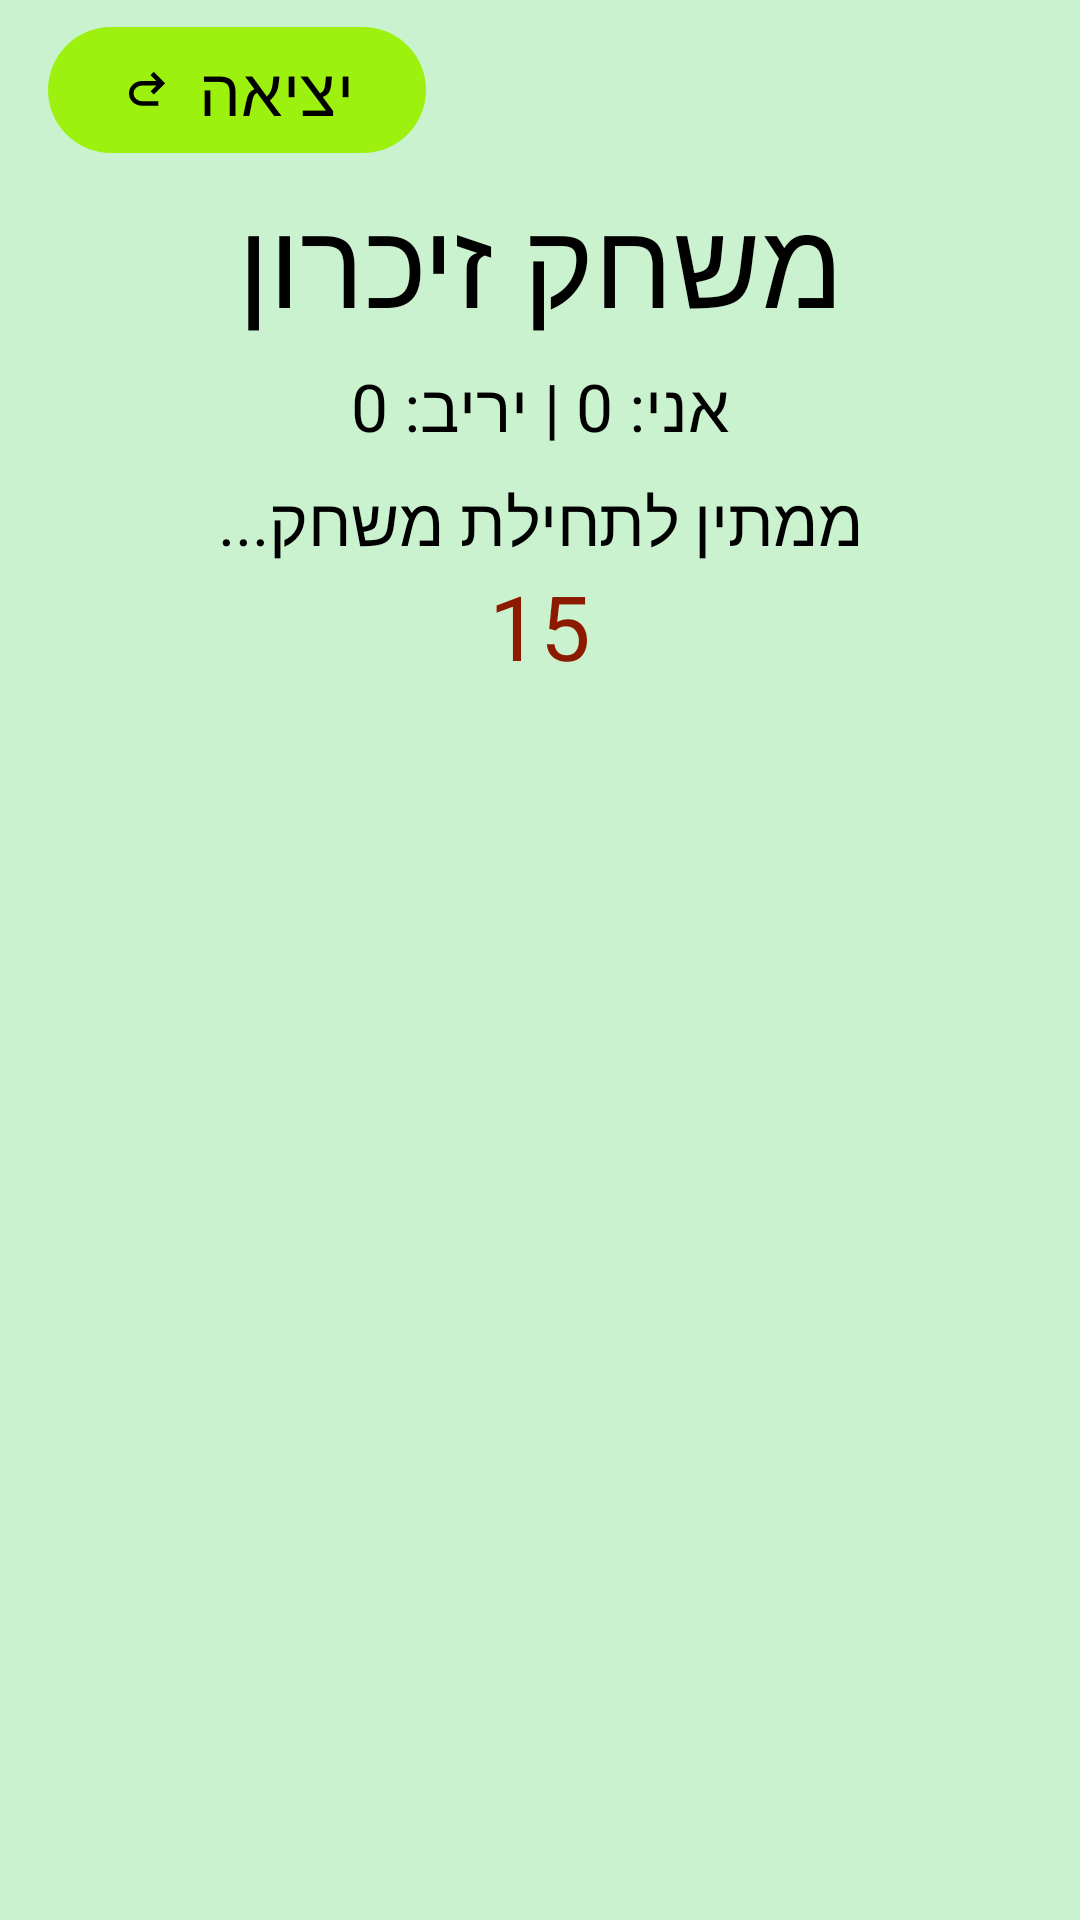

Layout XML and referenced resources for this Android screen:
<!-- AndroidManifest.xml: application theme Theme.SagivProject -->
<!-- res/layout/activity_online_memory_game.xml -->
<?xml version="1.0" encoding="utf-8"?>
<androidx.constraintlayout.widget.ConstraintLayout
    xmlns:android="http://schemas.android.com/apk/res/android"
    xmlns:app="http://schemas.android.com/apk/res-auto"
    xmlns:tools="http://schemas.android.com/tools"
    android:id="@+id/onlineMemoryGamePage"
    android:layout_width="match_parent"
    android:layout_height="match_parent"
    tools:context=".screens.MemoryGameActivity">

    
    <com.google.android.material.button.MaterialButton
        android:id="@+id/btn_OnlineMemoryGame_to_exit"
        android:layout_width="wrap_content"
        android:layout_height="wrap_content"
        android:text="יציאה"
        android:textSize="22sp"
        android:fontFamily="@font/text_hebrew"
        app:cornerRadius="25dp"
        app:icon="@drawable/ic_back"
        app:iconGravity="textStart"
        app:iconPadding="8dp"
        android:layout_marginTop="5dp"
        android:layout_marginStart="16dp"
        app:layout_constraintTop_toTopOf="parent"
        app:layout_constraintStart_toStartOf="parent"/>

    
    <TextView
        android:id="@+id/txtTitle"
        android:layout_width="wrap_content"
        android:layout_height="wrap_content"
        android:text="משחק זיכרון"
        android:textSize="40sp"
        android:fontFamily="@font/headline_hebrew"
        android:layout_marginTop="5dp"
        app:layout_constraintTop_toBottomOf="@id/btn_OnlineMemoryGame_to_exit"
        app:layout_constraintStart_toStartOf="parent"
        app:layout_constraintEnd_toEndOf="parent"/>

    <TextView
        android:id="@+id/tv_OnlineMemoryGame_score"
        android:layout_width="wrap_content"
        android:layout_height="wrap_content"
        android:text="אני: 0 | יריב: 0"
        android:textSize="22sp"
        android:fontFamily="@font/text_hebrew"
        android:layout_marginTop="6dp"
        app:layout_constraintTop_toBottomOf="@id/txtTitle"
        app:layout_constraintStart_toStartOf="parent"
        app:layout_constraintEnd_toEndOf="parent"/>

    <TextView
        android:id="@+id/tv_OnlineMemoryGame_turn_status"
        android:layout_width="wrap_content"
        android:layout_height="wrap_content"
        android:text="ממתין לתחילת משחק..."
        android:textSize="22sp"
        android:fontFamily="@font/text_hebrew"
        android:layout_marginTop="8dp"
        app:layout_constraintTop_toBottomOf="@id/tv_OnlineMemoryGame_score"
        app:layout_constraintStart_toStartOf="parent"
        app:layout_constraintEnd_toEndOf="parent" />

    <TextView
        android:id="@+id/tv_OnlineMemoryGame_timer"
        android:layout_width="wrap_content"
        android:layout_height="wrap_content"
        android:text="15"
        android:textSize="30sp"
        android:textColor="@color/error"
        android:fontFamily="@font/text_hebrew"
        app:layout_constraintTop_toBottomOf="@id/tv_OnlineMemoryGame_turn_status"
        app:layout_constraintStart_toStartOf="parent"
        app:layout_constraintEnd_toEndOf="parent" />

    
    <androidx.recyclerview.widget.RecyclerView
        android:id="@+id/recycler_OnlineMemoryGame"
        android:layout_width="0dp"
        android:layout_height="0dp"
        android:padding="16dp"
        android:clipToPadding="false"
        app:layout_constraintTop_toBottomOf="@id/tv_OnlineMemoryGame_timer"
        app:layout_constraintBottom_toBottomOf="parent"
        app:layout_constraintStart_toStartOf="parent"
        app:layout_constraintEnd_toEndOf="parent"/>
</androidx.constraintlayout.widget.ConstraintLayout>
<!-- resources referenced by this layout -->
<resources>
  <color name="error">#8C1A00</color>
  <!-- drawable ic_back (drawable) -->
  <vector xmlns:android="http://schemas.android.com/apk/res/android"
      android:width="24dp"
      android:height="24dp"
      android:viewportWidth="960"
      android:viewportHeight="960">
      <path
          android:fillColor="@color/buttons_text_color"
          android:pathData="M396,760q-97,0 -166.5,-63T160,540q0,-94 69.5,-157T396,320h252L544,216l56,-56 200,200 -200,200 -56,-56 104,-104L396,400q-63,0 -109.5,40T240,540q0,60 46.5,100T396,680h284v80L396,760Z" />
  </vector>
  <style name="Theme.SagivProject" parent="Theme.SagivProject.Light" />
  <color name="buttons_text_color">#FF000000</color>
  <style name="Theme.SagivProject.Light" parent="Theme.Material3.DayNight.NoActionBar">
          <item name="android:popupMenuStyle">@style/AppPopupMenuStyle</item>
          <item name="popupMenuStyle">@style/AppPopupMenuStyle</item>
          <item name="android:windowBackground">@color/background_color</item>
          <item name="colorPrimary">@color/background_color_nav</item>
          <item name="colorOnPrimary">@color/nav_text_color</item>
          <item name="android:textColor">@color/text_color</item>
          <item name="colorSecondary">@color/background_color_buttons</item>
          <item name="colorOnSecondary">@color/buttons_text_color</item>
          <item name="colorSurface">@color/background_color</item>
          <item name="colorOnSurface">@color/text_color</item>
          <item name="colorOutline">@color/text_color</item>
          <item name="textInputStyle">@style/AppTextInputLayoutStyle</item>
          <item name="editTextStyle">@style/AppTextInputEditTextStyle</item>
          <item name="colorError">@color/error</item>
          <item name="colorOnSurfaceVariant">@color/text_color</item>
          <item name="colorPrimaryContainer">@color/text_color</item>
          <item name="android:forceDarkAllowed">true</item>
      </style>
  <style name="AppPopupMenuStyle" parent="Widget.AppCompat.PopupMenu">
          <item name="android:popupBackground">@color/popup_background_color</item>
          <item name="android:textAppearance">@style/PopupMenuTextAppearance</item>
      </style>
  <color name="background_color">#cbf2cf</color>
  <color name="background_color_nav">#9cf10e</color>
  <color name="nav_text_color">#FF000000</color>
  <color name="text_color">#FF000000</color>
  <color name="background_color_buttons">#9cf10e</color>
  <style name="AppTextInputLayoutStyle" parent="Widget.Material3.TextInputLayout.OutlinedBox">
          <item name="boxStrokeColor">@color/text_color</item>
          <item name="boxStrokeWidthFocused">1dp</item>
          <item name="hintTextColor">@color/text_color</item>
      </style>
  <style name="AppTextInputEditTextStyle" parent="Widget.Material3.TextInputEditText.OutlinedBox">
          <item name="android:textColor">@color/text_color</item>
          <item name="android:fontFamily">@font/text_hebrew</item>
      </style>
  <color name="popup_background_color">#9cf10e</color>
  <style name="PopupMenuTextAppearance" parent="@android:style/TextAppearance">
          <item name="android:textColor">@color/text_color</item>
      </style>
</resources>
